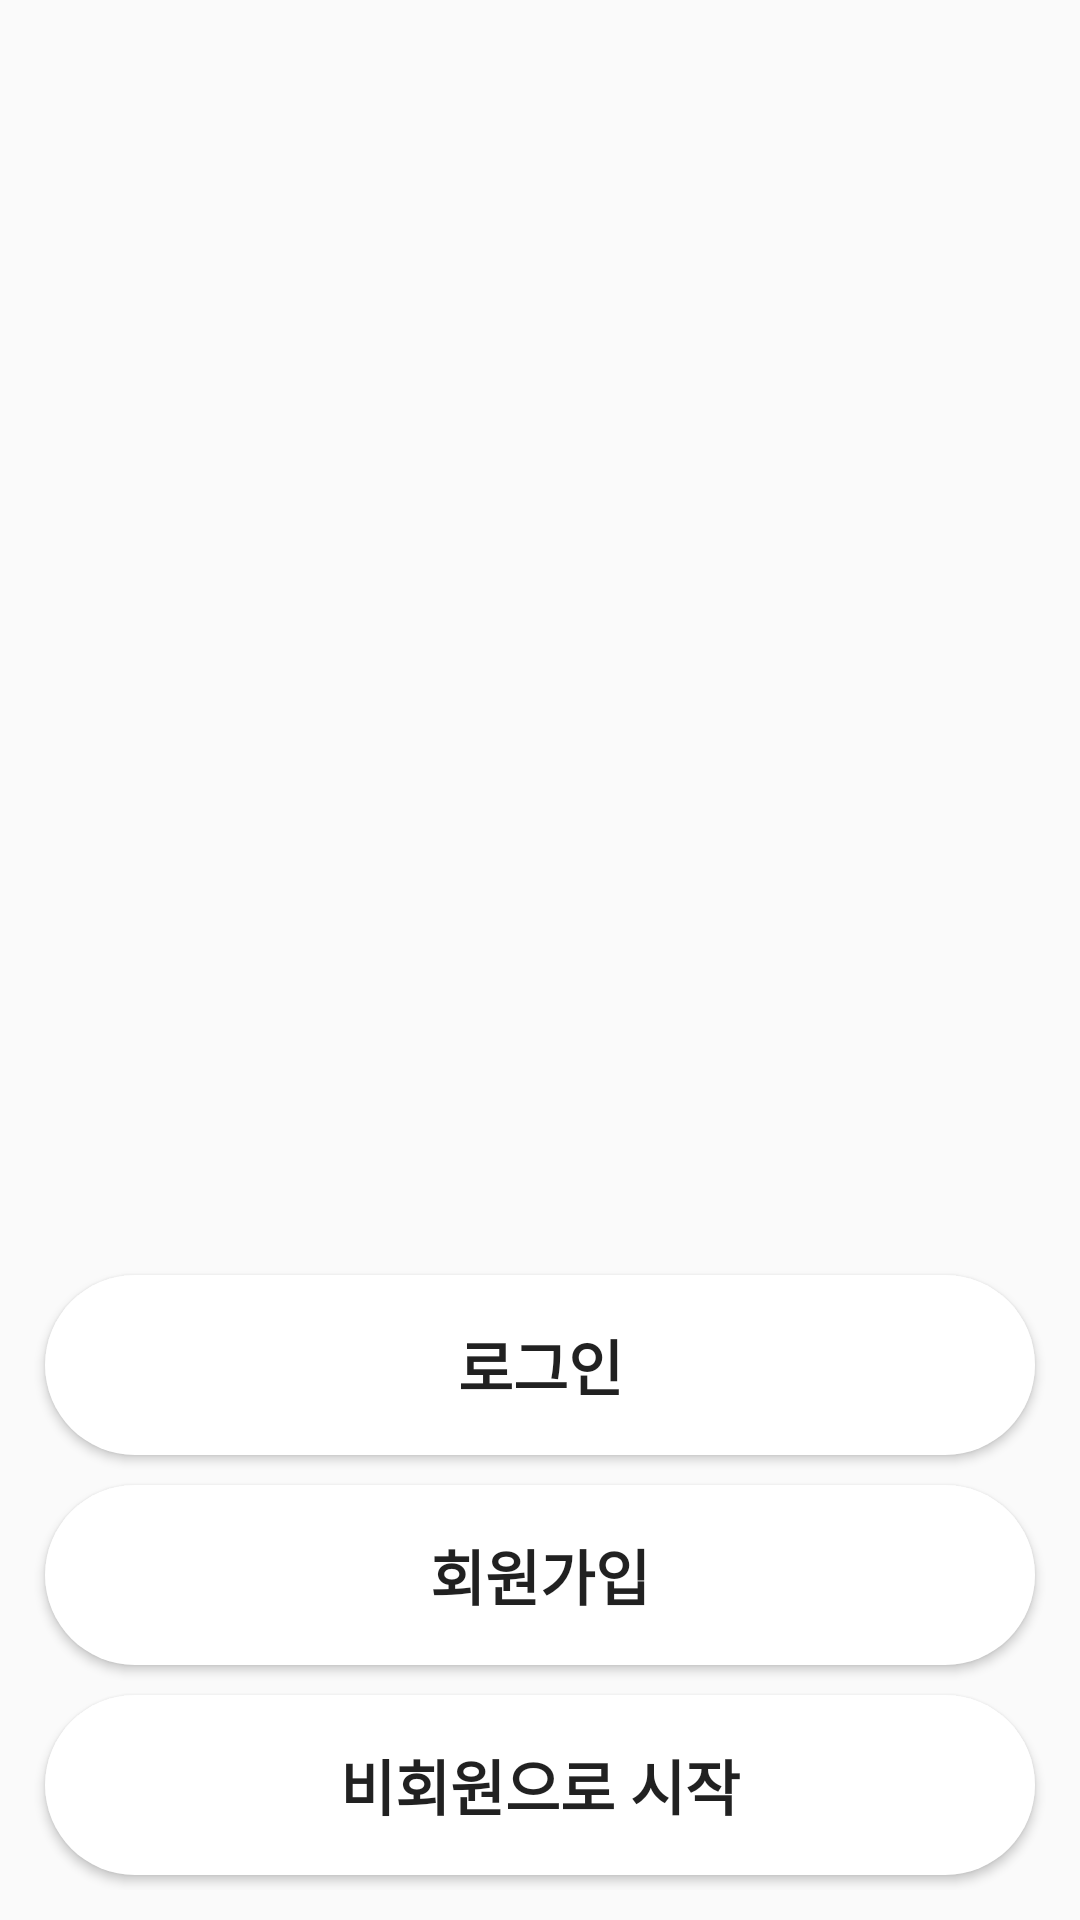

Layout XML and referenced resources for this Android screen:
<!-- AndroidManifest.xml: application theme Theme.Studysinglelife -->
<!-- res/layout/activity_intro.xml -->
<?xml version="1.0" encoding="utf-8"?>
<layout>
    <androidx.constraintlayout.widget.ConstraintLayout xmlns:android="http://schemas.android.com/apk/res/android"
        xmlns:app="http://schemas.android.com/apk/res-auto"
        xmlns:tools="http://schemas.android.com/tools"
        android:layout_width="match_parent"
        android:layout_height="match_parent"
        tools:context=".auth.IntroActivity">

        <RelativeLayout
            android:layout_width="match_parent"
            android:layout_height="match_parent">

            <ImageView
                android:layout_width="match_parent"
                android:layout_height="500dp"
                android:scaleType="fitXY"
                android:src="@drawable/loginbg" />

            <ImageView
                android:layout_width="match_parent"
                android:layout_height="360dp"
                android:layout_alignParentBottom="true"
                android:scaleType="fitXY"
                android:src="@drawable/upperbg" />

            <LinearLayout
                android:layout_width="match_parent"
                android:layout_height="wrap_content"
                android:layout_alignParentBottom="true"
                android:layout_margin="10dp"
                android:orientation="vertical">

                <Button
                    android:id="@+id/loginBtn"
                    android:layout_width="match_parent"
                    android:layout_height="60dp"
                    android:layout_margin="5dp"
                    android:background="@drawable/background_radius"
                    android:text="로그인"
                    android:textSize="20sp"
                    android:textStyle="bold" />

                <Button
                    android:id="@+id/joinBtn"
                    android:layout_width="match_parent"
                    android:layout_height="60dp"
                    android:layout_margin="5dp"
                    android:background="@drawable/background_radius"
                    android:text="회원가입"
                    android:textSize="20sp"
                    android:textStyle="bold" />

                <Button
                    android:id="@+id/noAccountBtn"
                    android:layout_width="match_parent"
                    android:layout_height="60dp"
                    android:layout_margin="5dp"
                    android:background="@drawable/background_radius"
                    android:text="비회원으로 시작"
                    android:textSize="20sp"
                    android:textStyle="bold" />


            </LinearLayout>

        </RelativeLayout>

    </androidx.constraintlayout.widget.ConstraintLayout>
</layout>
<!-- resources referenced by this layout -->
<resources>
  <!-- drawable background_radius (drawable) -->
  <?xml version="1.0" encoding="utf-8"?>
  <shape xmlns:android="http://schemas.android.com/apk/res/android"
      android:shape="rectangle" android:padding = "10dp">
      <solid android:color="#ffffff"></solid>
      <corners
          android:bottomLeftRadius="30dp"
          android:bottomRightRadius="30dp"
          android:topLeftRadius="30dp"
          android:topRightRadius="30dp"></corners>
  </shape>
  <style name="Theme.Studysinglelife" parent="Theme.AppCompat.Light">
          
          <item name="colorPrimary">@color/purple_500</item>
          
          <item name="colorPrimaryVariant">@color/mainColor</item>
          <item name="colorOnPrimary">@color/white</item>
          
          <item name="colorSecondary">@color/teal_200</item>
          <item name="colorSecondaryVariant">@color/teal_700</item>
          <item name="colorOnSecondary">@color/black</item>
          
          <item name="android:statusBarColor" tools:targetApi="l">?attr/colorPrimaryVariant</item>
          
          
          <item name="windowNoTitle">true</item>
      </style>
  <color name="purple_500">#FF6200EE</color>
  <color name="mainColor">#ffd400</color>
  <color name="white">#FFFFFFFF</color>
  <color name="teal_200">#FF03DAC5</color>
  <color name="teal_700">#FF018786</color>
  <color name="black">#FF000000</color>
</resources>
